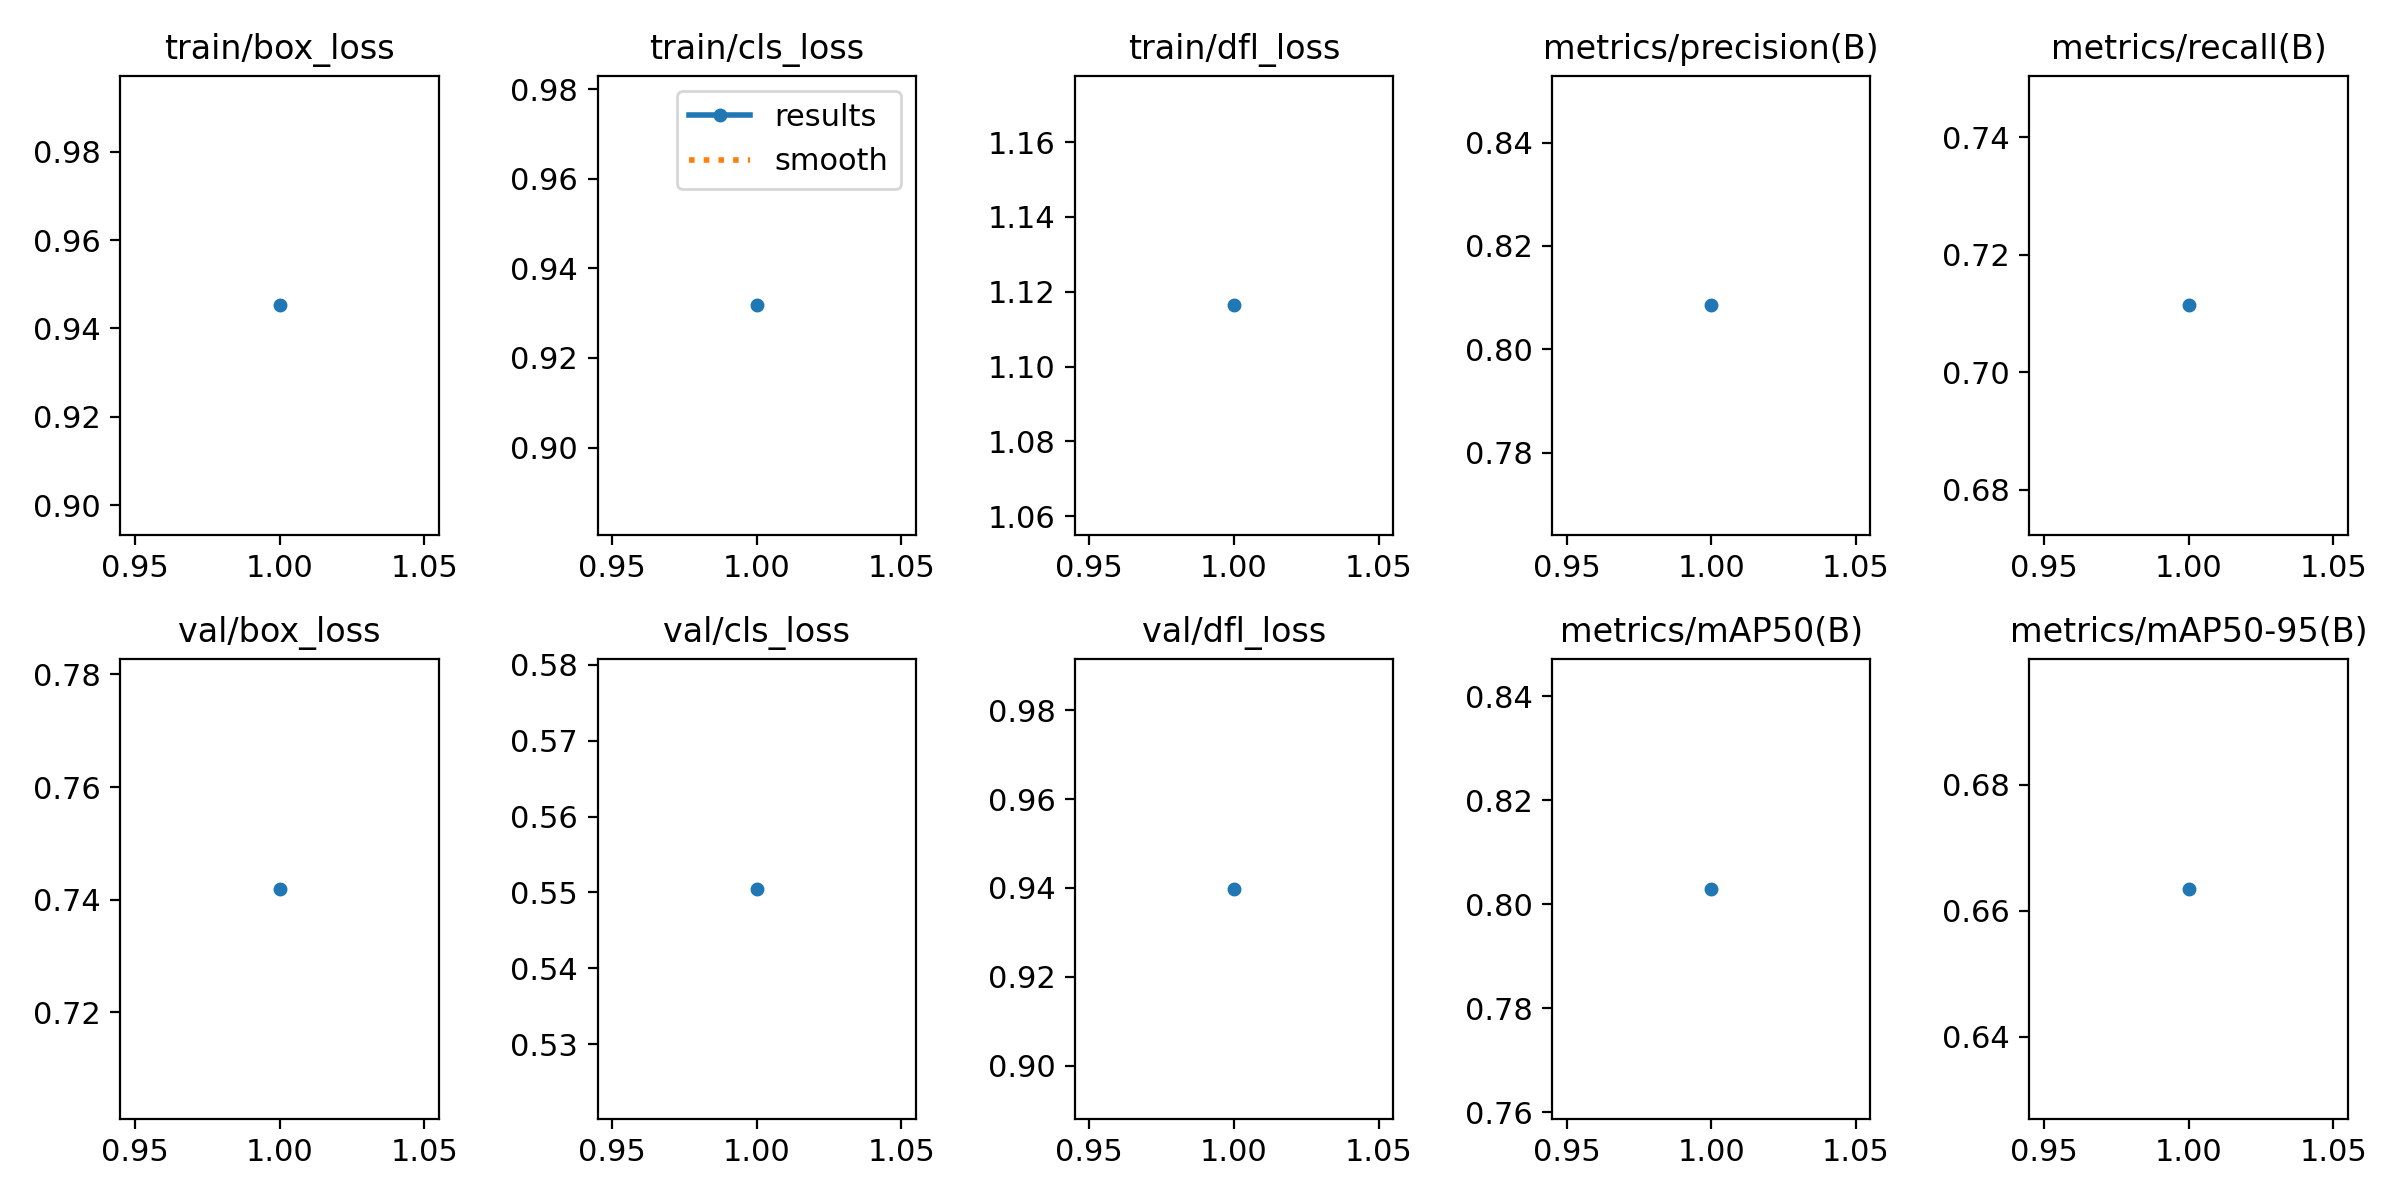

Values plotted in this chart, from the file beside it:
epoch, time, train/box_loss, train/cls_loss, train/dfl_loss, metrics/precision(B), metrics/recall(B), metrics/mAP50(B), metrics/mAP50-95(B), val/box_loss, val/cls_loss, val/dfl_loss, lr/pg0, lr/pg1, lr/pg2
1, 7.6, 0.9452, 0.9317, 1.116, 0.8085, 0.7114, 0.803, 0.6635, 0.7419, 0.5505, 0.9398, 1.666e-05, 1.666e-05, 1.666e-05
